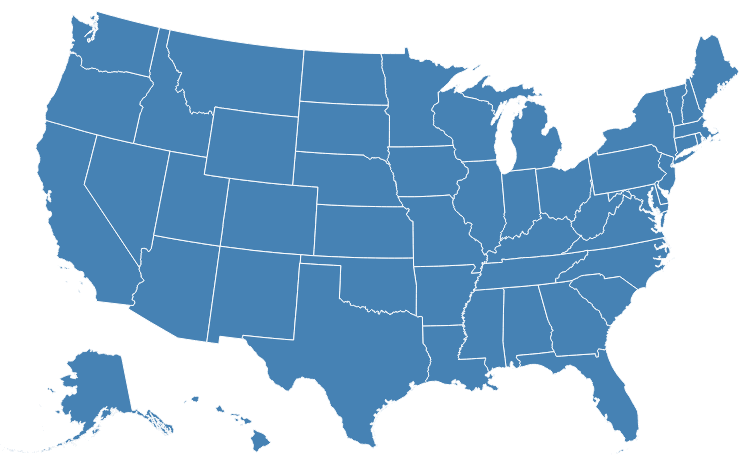
D3 v3 page, settled after 360 driven frames (6 s of simulated time); the page loaded 1 data file(s).



//Map dimensions (in pixels)
var width = 800,
    height = 500;

//Map projection
var projection = d3.geo.albersUsa()
    .scale(973.627931478762)
    .translate([width/2,height/2]) //translate to center the map in view

//Generate paths based on projection
var path = d3.geo.path()
    .projection(projection);

//Create an SVG
var svg = d3.select("body").append("svg")
    .attr("width", width)
    .attr("height", height);

//Group for the map features
var features = svg.append("g")
    .attr("class","features");

//Create zoom/pan listener
//Change [1,Infinity] to adjust the min/max zoom scale
var zoom = d3.behavior.zoom()
    .scaleExtent([1, Infinity])
    .on("zoom",zoomed);

svg.call(zoom);

//Create a tooltip, hidden at the start
var tooltip = d3.select("body").append("div").attr("class","tooltip");

  

  
d3.json("us-states.geojson",function(error,geodata) {
   if (error) return console.log(error); //unknown error, check the console

  //Create a path for each map feature in the data
  features.selectAll("path")
    .data(geodata.features)
    .enter()
    .append("path")
    .attr("d",path)
    .on("mouseover",showTooltip)
    .on("mousemove",moveTooltip)
    .on("mouseout",hideTooltip)
    .on("click",clicked);

});

  
// Add optional onClick events for features here
// d.properties contains the attributes (e.g. d.properties.name, d.properties.population)
function clicked(d,i) {

}


//Update map on zoom/pan
function zoomed() {
  features.attr("transform", "translate(" + zoom.translate() + ")scale(" + zoom.scale() + ")")
      .selectAll("path").style("stroke-width", 1 / zoom.scale() + "px" );
}


//Position of the tooltip relative to the cursor
var tooltipOffset = {x: 5, y: -25};

//Create a tooltip, hidden at the start
function showTooltip(d) {
  moveTooltip();

  tooltip.style("display","block")
      .text(d.properties.NAME);
}

//Move the tooltip to track the mouse
function moveTooltip() {
  tooltip.style("top",(d3.event.pageY+tooltipOffset.y)+"px")
      .style("left",(d3.event.pageX+tooltipOffset.x)+"px");
}

//Create a tooltip, hidden at the start
function hideTooltip() {
  tooltip.style("display","none");
}


### data: us-states.geojson
{
 "type": "FeatureCollection",
 "features": [
  {
   "type": "Feature",
   "properties": {
    "NAME": "Alabama",
    "AREA": 50645.0
   },
   "geometry": {
    "type": "Polygon",
    "coordinates": "[... 1 items]"
   }
  },
  {
   "type": "Feature",
   "properties": {
    "NAME": "Alaska",
    "AREA": 570641.0
   },
   "geometry": {
    "type": "MultiPolygon",
    "coordinates": "[... 101 items]"
   }
  },
  {
   "type": "Feature",
   "properties": {
    "NAME": "Arizona",
    "AREA": 113594.0
   },
   "geometry": {
    "type": "Polygon",
    "coordinates": "[... 1 items]"
   }
  },
  {
   "type": "Feature",
   "properties": {
    "NAME": "Arkansas",
    "AREA": 52035.0
   },
   "geometry": {
    "type": "Polygon",
    "coordinates": "[... 1 items]"
   }
  },
  {
   "type": "Feature",
   "properties": {
    "NAME": "California",
    "AREA": 155779.0
   },
   "geometry": {
    "type": "MultiPolygon",
    "coordinates": "[... 7 items]"
   }
  },
  {
   "type": "Feature",
   "properties": {
    "NAME": "Colorado",
    "AREA": 103642.0
   },
   "geometry": {
    "type": "Polygon",
    "coordinates": "[... 1 items]"
   }
  },
  {
   "type": "Feature",
   "properties": {
    "NAME": "Connecticut",
    "AREA": 4842.0
   },
   "geometry": {
    "type": "Polygon",
    "coordinates": "[... 1 items]"
   }
  },
  {
   "type": "Feature",
   "properties": {
    "NAME": "Delaware",
    "AREA": 1949.0
   },
   "geometry": {
    "type": "Polygon",
    "coordinates": "[... 1 items]"
   }
  },
  "... 44 more items"
 ]
}